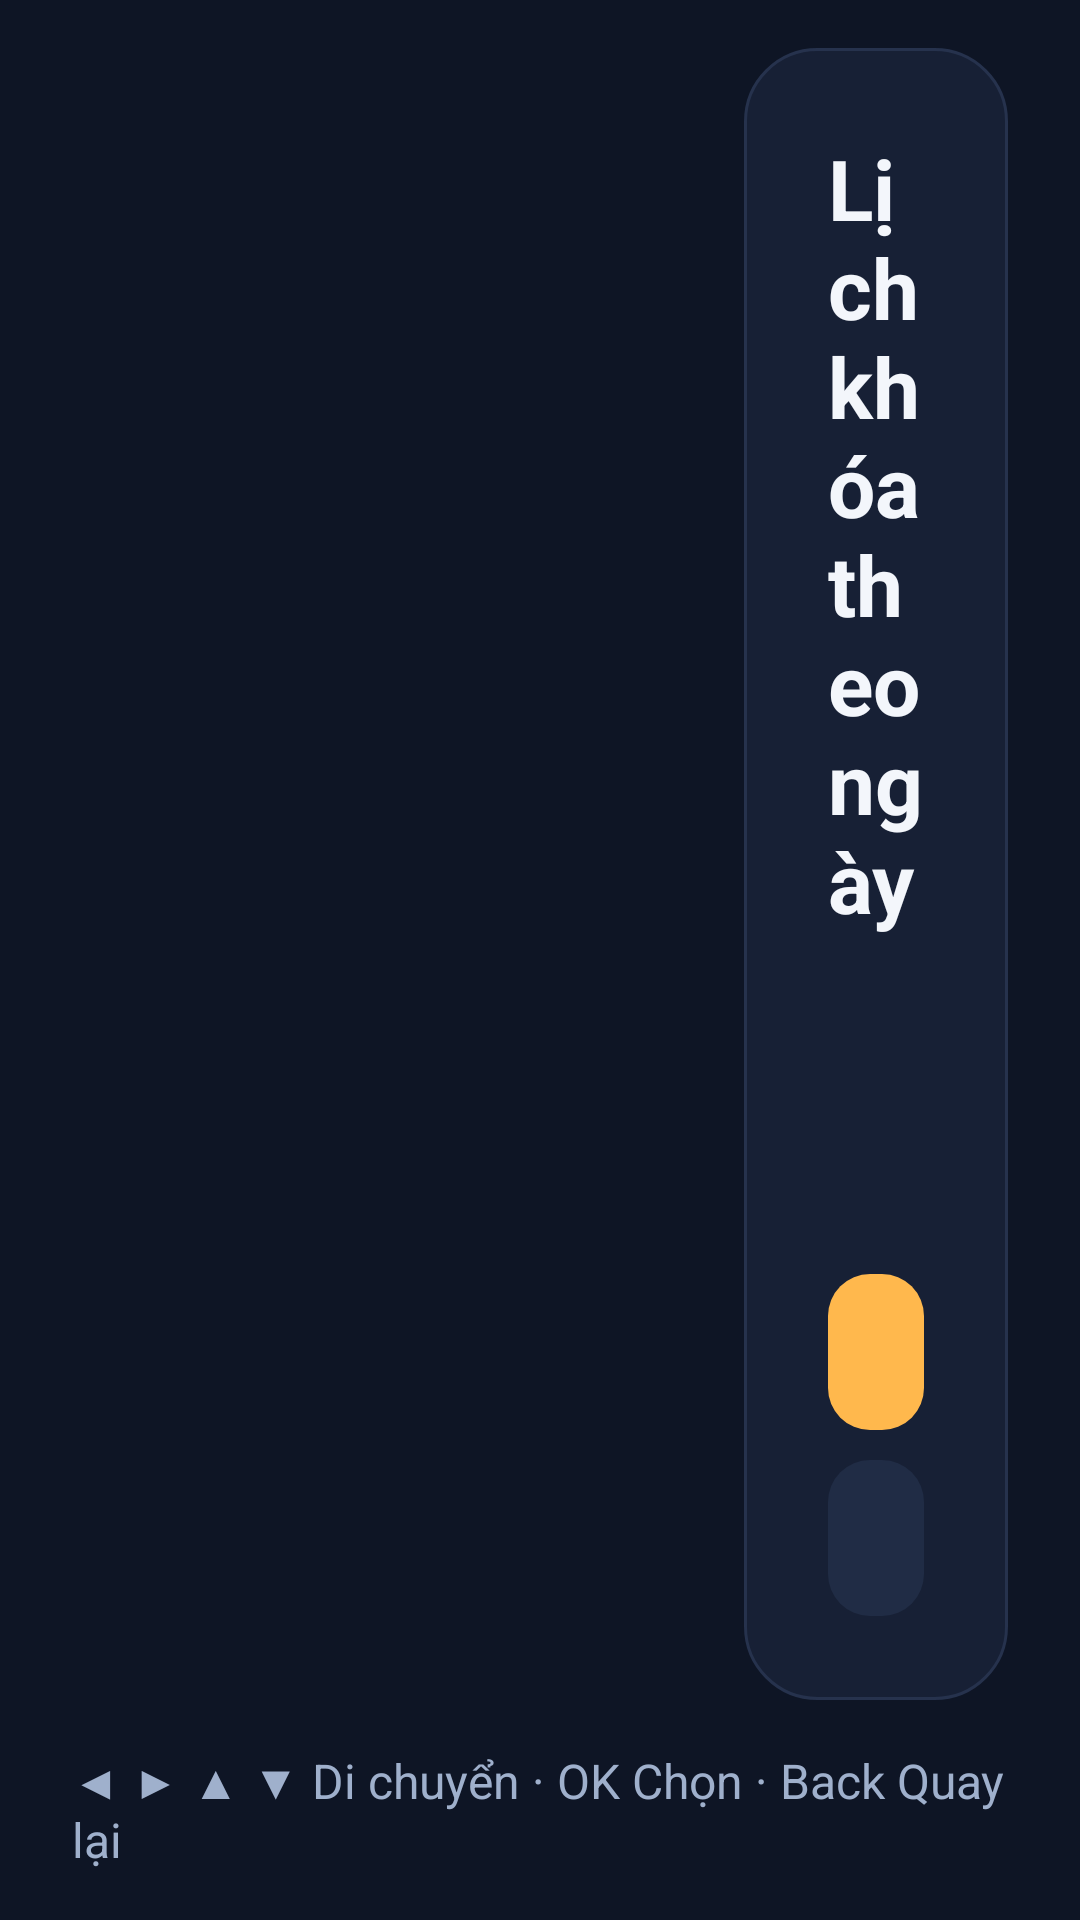

This screen was rendered from an Android layout file. Write that file and the resources it references.
<!-- AndroidManifest.xml: application theme android:Theme.Material.NoActionBar -->
<!-- res/layout/activity_schedules.xml -->
<?xml version="1.0" encoding="utf-8"?>
<LinearLayout xmlns:android="http://schemas.android.com/apk/res/android"
    android:layout_width="match_parent" android:layout_height="match_parent"
    android:background="@color/bg" android:orientation="vertical"
    android:paddingTop="@dimen/margin_safe_vertical"
    android:paddingBottom="@dimen/margin_safe_vertical"
    android:paddingLeft="@dimen/margin_safe_horizontal"
    android:paddingRight="@dimen/margin_safe_horizontal">

    <LinearLayout android:layout_width="match_parent" android:layout_height="0dp"
        android:layout_weight="1" android:orientation="horizontal"
        android:clipChildren="false">

        <ScrollView android:id="@+id/railScroll"
            android:layout_width="@dimen/rail_width" android:layout_height="match_parent"
            android:scrollbars="vertical" android:fadeScrollbars="false"
            android:scrollbarStyle="outsideOverlay"
            android:clipChildren="false" android:clipToPadding="false">
            <LinearLayout android:id="@+id/railContainer"
                android:layout_width="match_parent" android:layout_height="wrap_content"
                android:orientation="vertical" />
        </ScrollView>

        <LinearLayout android:layout_width="0dp" android:layout_height="match_parent"
            android:layout_weight="1" android:layout_marginLeft="24dp"
            android:background="@drawable/card_bg" android:orientation="vertical"
            android:padding="28dp">

            <TextView android:layout_width="wrap_content" android:layout_height="wrap_content"
                android:text="Lịch khóa theo ngày" style="@style/TvTitle" />
            <TextView android:id="@+id/tvHint"
                android:layout_width="wrap_content" android:layout_height="wrap_content"
                android:text="" style="@style/TvSubtitle"
                android:layout_marginTop="8dp" />

            <ScrollView android:layout_width="match_parent" android:layout_height="0dp"
                android:layout_weight="1" android:layout_marginTop="14dp"
                android:clipChildren="false" android:clipToPadding="false">
                <LinearLayout android:id="@+id/listContainer"
                    android:layout_width="match_parent" android:layout_height="wrap_content"
                    android:orientation="vertical"
                    android:clipChildren="false" android:clipToPadding="false" />
            </ScrollView>

            <Button android:id="@+id/btnAddSchedule" style="@style/TvButtonPrimary"
                android:layout_width="match_parent" android:text="Thêm lịch mới"
                android:layout_marginTop="14dp" />
            <Button android:id="@+id/btnBack" style="@style/TvButtonGhost"
                android:layout_width="match_parent" android:text="Quay lại"
                android:layout_marginTop="10dp" />
        </LinearLayout>
    </LinearLayout>

    <TextView android:id="@+id/tvKeyHint"
        android:layout_width="wrap_content" android:layout_height="wrap_content"
        android:layout_marginTop="16dp"
        android:text="◀ ▶ ▲ ▼ Di chuyển · OK Chọn · Back Quay lại"
        android:textSize="16sp" android:textColor="@color/text_muted" />
</LinearLayout>
<!-- resources referenced by this layout -->
<resources>
  <color name="bg">#0E1525</color>
  <color name="text_muted">#9FB0CC</color>
  <dimen name="margin_safe_horizontal">24dp</dimen>
  <dimen name="margin_safe_vertical">16dp</dimen>
  <dimen name="rail_width">200dp</dimen>
  <!-- drawable card_bg (drawable) -->
  <?xml version="1.0" encoding="utf-8"?>
  <shape xmlns:android="http://schemas.android.com/apk/res/android"
      android:shape="rectangle">
      <solid android:color="@color/card" />
      <stroke android:width="1dp" android:color="@color/track" />
      <corners android:radius="24dp" />
  </shape>
  <style name="TvButtonGhost" parent="TvButton" />
  <style name="TvButtonPrimary" parent="TvButton">
          <item name="android:background">@drawable/btn_primary_selector</item>
          <item name="android:textColor">@color/on_accent</item>
      </style>
  <style name="TvSubtitle">
          <item name="android:textSize">18sp</item>
          <item name="android:textColor">@color/text_muted</item>
      </style>
  <style name="TvTitle">
          <item name="android:textSize">28sp</item>
          <item name="android:textColor">@color/text_primary</item>
          <item name="android:textStyle">bold</item>
      </style>
  <color name="card">#172035</color>
  <color name="track">#26324D</color>
  <!-- drawable btn_primary_selector (drawable) -->
  <?xml version="1.0" encoding="utf-8"?>
  <selector xmlns:android="http://schemas.android.com/apk/res/android">
      <item android:state_pressed="true" android:drawable="@drawable/btn_primary_pressed" />
      <item android:state_focused="true" android:drawable="@drawable/btn_primary_focus" />
      <item>
          <shape android:shape="rectangle">
              <solid android:color="@color/accent" />
              <corners android:radius="14dp" />
          </shape>
      </item>
  </selector>
  <color name="on_accent">#1A1405</color>
  <color name="text_primary">#F3F6FB</color>
  <dimen name="button_height">52dp</dimen>
  <!-- drawable btn_ghost_selector (drawable) -->
  <?xml version="1.0" encoding="utf-8"?>
  <selector xmlns:android="http://schemas.android.com/apk/res/android">
      <item android:state_pressed="true" android:drawable="@drawable/btn_ghost_pressed" />
      <item android:state_focused="true" android:drawable="@drawable/btn_ghost_focus" />
      <item>
          <shape android:shape="rectangle">
              <solid android:color="@color/card2" />
              <corners android:radius="14dp" />
          </shape>
      </item>
  </selector>
  <color name="btn_text">#F3F6FB</color>
  <!-- drawable btn_primary_pressed (drawable) -->
  <?xml version="1.0" encoding="utf-8"?>
  <shape xmlns:android="http://schemas.android.com/apk/res/android"
      android:shape="rectangle">
      <solid android:color="@color/accent_pressed" />
      <corners android:radius="14dp" />
  </shape>
  <color name="accent">#FFB84D</color>
  <!-- drawable btn_ghost_pressed (drawable) -->
  <?xml version="1.0" encoding="utf-8"?>
  <shape xmlns:android="http://schemas.android.com/apk/res/android"
      android:shape="rectangle">
      <solid android:color="@color/ghost_pressed" />
      <corners android:radius="14dp" />
  </shape>
  <!-- drawable btn_ghost_focus (drawable) -->
  <?xml version="1.0" encoding="utf-8"?>
  <layer-list xmlns:android="http://schemas.android.com/apk/res/android">
      <item>
          <shape android:shape="rectangle">
              <solid android:color="@color/focus_glow" />
              <corners android:radius="18dp" />
          </shape>
      </item>
      <item android:left="4dp" android:top="4dp" android:right="4dp" android:bottom="4dp">
          <shape android:shape="rectangle">
              <solid android:color="@color/card2" />
              <stroke android:width="4dp" android:color="@color/focus_border" />
              <corners android:radius="14dp" />
          </shape>
      </item>
  </layer-list>
  <color name="card2">#202C45</color>
  <color name="accent_pressed">#E8A33D</color>
  <color name="focus_glow">#73FFB84D</color>
  <color name="focus_border">#FFFFFF</color>
  <color name="ghost_pressed">#2A3A5C</color>
</resources>
